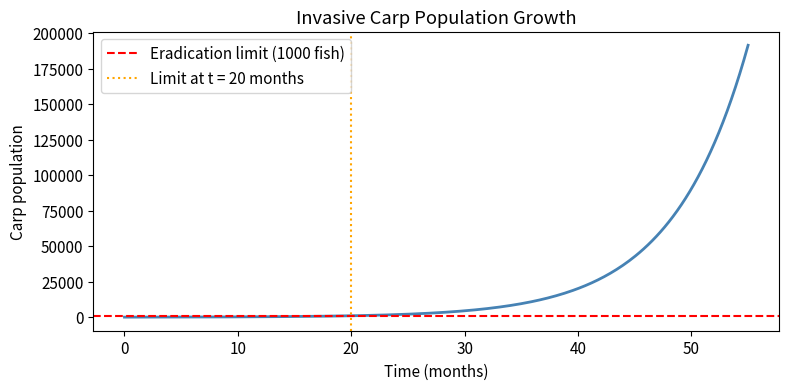

Reproduce this figure in Python.
# Run this cell first — loads libraries for today's lab
%matplotlib inline
import matplotlib.pyplot as plt
import numpy as np

plt.rcParams.update({'figure.dpi': 120, 'font.size': 11})

# A.1 — Plastic production: 8.4% annual growth, P0 = 2 M tonnes in 1950
P0_plastic = 2        # million tonnes in 1950
r = 0.084             # 8.4% per year as a decimal

k_plastic = np.log(1 + r)           # k = ln(1 + r)
print("k_plastic =", k_plastic)     # raw value first

# How much plastic in 2025? t = 2025 - 1950 = 75 years
t_2025 = 2025 - 1950
P_2025 = P0_plastic * np.exp(k_plastic * t_2025)
print("Predicted 2025 production (million tonnes):", P_2025)
print("Actual ~500 M tonnes — is the model a good fit?")

# A.2 — Bacterial growth: N0 = 1000 cells, doubles every 20 minutes
N0 = 1000
T_double = 20          # doubling time in minutes

k_bact = np.log(2) / T_double
print(f"k = ln(2)/20 = {k_bact:.4f} per minute")

def N_v1(t): return N0 * 2**(t / T_double)      # doubling form
def N_v2(t): return N0 * np.exp(k_bact * t)     # continuous-rate form

print()
print("Both forms should give identical counts:")
for t_hrs in [1, 2, 3]:
    t = t_hrs * 60
    print(f"  t = {t_hrs}h ({t} min):  doubling form = {N_v1(t):.0f}   k-form = {N_v2(t):.0f}")

# A.3 — Carbon-14 decay: A0 = 100 units, half-life = 5,730 years
A0_c14 = 100            # initial amount (treat as % of original)
T_half = 5730           # years

lambda_c14 = np.log(2) / T_half    # decay constant λ (positive)

def A_c14(t):
    return A0_c14 * np.exp(-lambda_c14 * t)    # negative exponent → decreasing

print(f"Decay constant λ = ln(2)/5730 = {lambda_c14:.6f} per year")
print()
print("Checking successive half-lives (should halve each time):")
for n in [1, 2, 3]:
    t = n * T_half
    print(f"  After {n} half-life(s) ({t:,} years):  A = {A_c14(t):.2f}   expected = {100 / 2**n:.2f}")

# B.1 — How accurate is Rule of 70 for plastic growth (8.4% per year)?
r_pct = 8.4

T_exact  = np.log(2) / k_plastic
T_rule70 = 70 / r_pct

print(f"Exact doubling time:      {T_exact:.2f} years")
print(f"Rule of 70 approximation: {T_rule70:.2f} years")
print(f"Error: {abs(T_exact - T_rule70) / T_exact * 100:.1f}%")

# Scan across a range of growth rates
print()
print(f"{'Rate':>8} | {'Exact (y)':>9} | {'Rule 70':>7} | {'Error':>6}")
print("-" * 40)
for r in [1, 2, 4, 8.4, 10, 15, 20]:
    T_e = np.log(2) / np.log(1 + r / 100)
    T_r = 70 / r
    print(f"{r:>7.1f}% | {T_e:>9.2f} | {T_r:>7.2f} | {abs(T_e - T_r) / T_e * 100:>5.1f}%")

# B.2 — When does plastic production reach 1 billion and 10 billion tonnes?
def years_to_reach(target_M):
    t = np.log(target_M / P0_plastic) / k_plastic
    return t, 1950 + t

t_1b,  yr_1b  = years_to_reach(1_000)     # 1 billion = 1,000 M tonnes
t_10b, yr_10b = years_to_reach(10_000)    # 10 billion = 10,000 M tonnes

print(f"1 billion tonnes:  t = {t_1b:.1f} years from 1950  →  year {yr_1b:.0f}")
print(f"10 billion tonnes: t = {t_10b:.1f} years from 1950  →  year {yr_10b:.0f}")
print()
print("Caveat: these projections assume constant 8.4% growth indefinitely.")
print("Discuss with your group: is that realistic?")

# C.1 — Invasive carp: P(t) = 50 * e^(0.15t), t in months
P0_carp = 50
k_carp  = 0.15
limit   = 1000     # eradication becomes infeasible above this

def carp(t): return P0_carp * np.exp(k_carp * t)
def t_to_reach(target): return np.log(target / P0_carp) / k_carp

print("Time to reach each threshold:")
for target in [500, 1000, 5000]:
    t = t_to_reach(target)
    print(f"  {target:>5} fish:  {t:.1f} months  ({t / 12:.1f} years)")
        

# Plot the growth trajectory
t_vals = np.linspace(0, 55, 300)
fig, ax = plt.subplots(figsize=(8, 4))
ax.plot(t_vals, carp(t_vals), "steelblue", lw=2)
ax.axhline(limit, color="red", ls="--", label=f"Eradication limit ({limit} fish)")
ax.axvline(t_to_reach(limit), color="orange", ls=":",
           label=f"Limit at t = {t_to_reach(limit):.0f} months")
ax.set_xlabel("Time (months)")
ax.set_ylabel("Carp population")
ax.set_title("Invasive Carp Population Growth")
ax.legend()
plt.tight_layout()
plt.show()

# C.2 — A fossil has 25% of its original C-14 remaining. How old is it?
fraction = 0.25

t_fossil = -np.log(fraction) / lambda_c14
print(f"25% remaining → age = {t_fossil:.0f} years")
print(f"That is {t_fossil / T_half:.2f} half-lives")

# Try your own value:
# my_fraction = 0.10        # 10% remaining
# print(f"At 10%: age = {-np.log(my_fraction) / lambda_c14:.0f} years")
